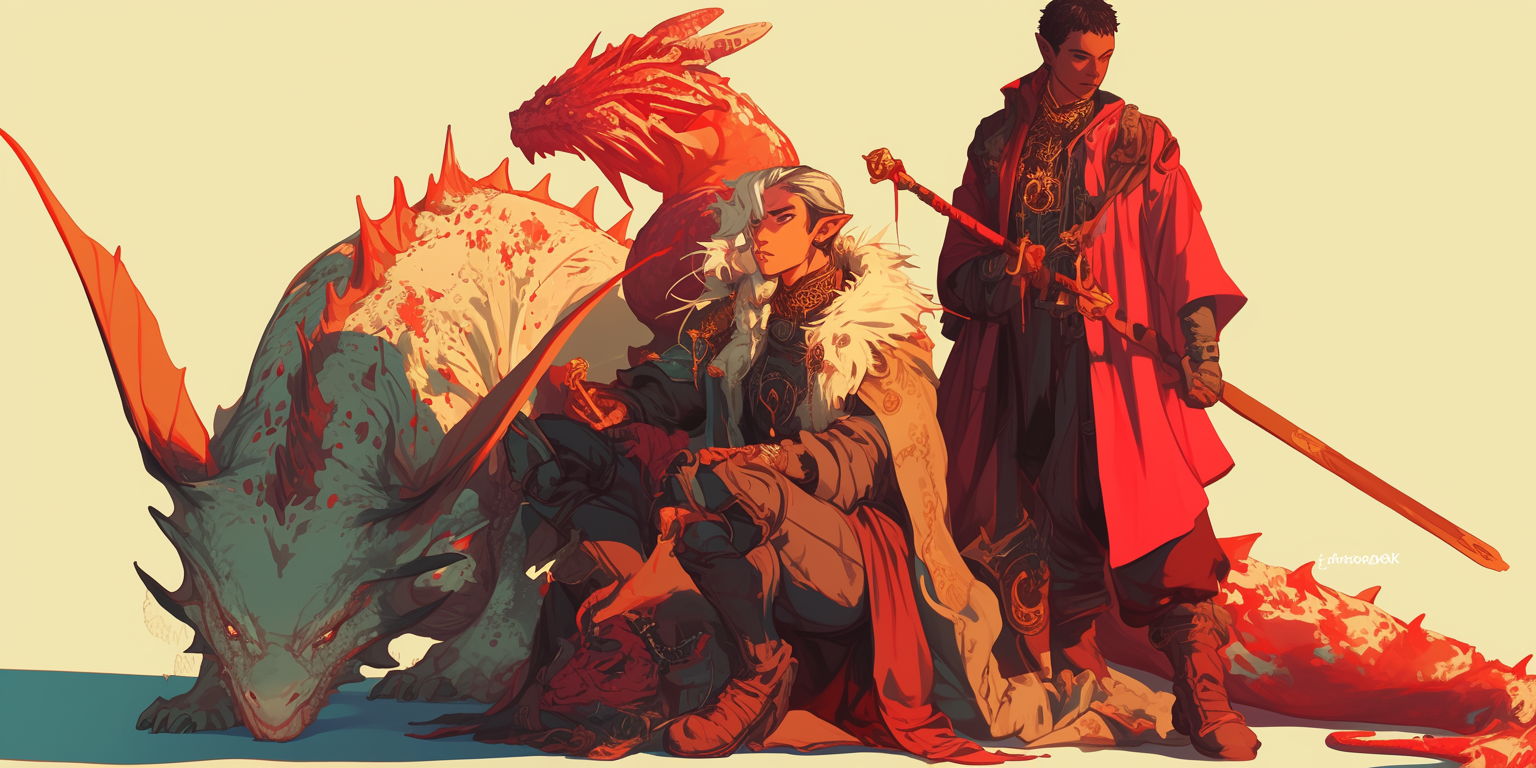
Generation parameters embedded in this image by Midjourney (PNG 'Description' text chunk):
dungeon and dragons party, group of fantasy characters --ar 2:1 --personalize [redacted] --niji 6 Job ID: 4bbc7f60-4974-4145-838d-45cdb0bb9f6d